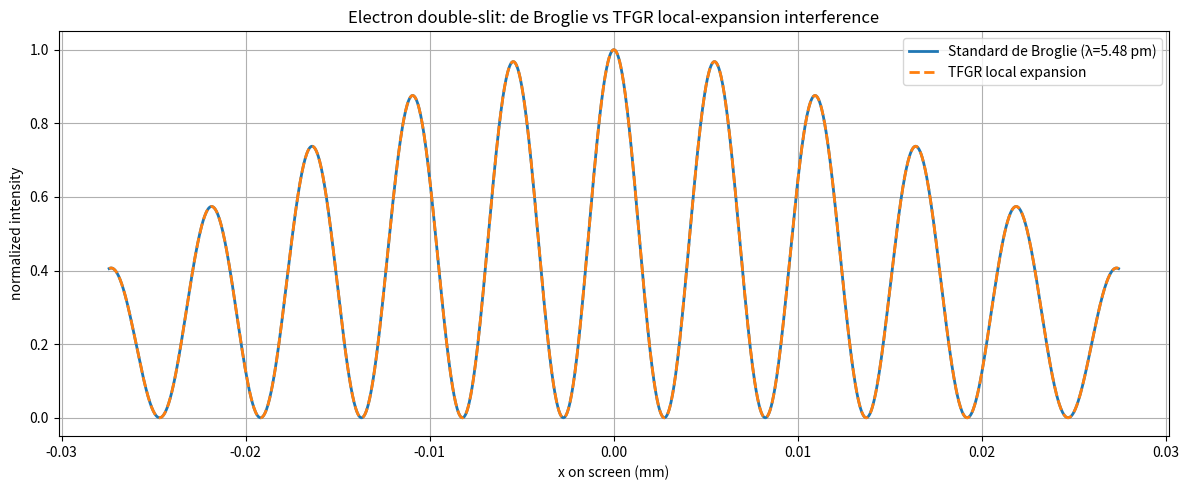

Write Python code to recreate this figure.
import numpy as np
import matplotlib.pyplot as plt

# ==========================================================
# 1. Physical parameters for 50 keV electrons
# ==========================================================

m_e = 9.10938356e-31     # electron mass [kg]
h   = 6.62607015e-34     # Planck [J*s]
hbar = h/(2*np.pi)
eV  = 1.602176634e-19

E_kev = 50.0e3 * eV                     # 50 keV kinetic energy
p = np.sqrt(2 * m_e * E_kev)            # non-relativistic momentum
lambda_e = h / p                         # electron de Broglie wavelength

print("=== Electron parameters ===")
print(f"Electron KE     = 50 keV")
print(f"λ_deBroglie     = {lambda_e*1e12:.3f} pm")

# ==========================================================
# 2. Slit geometry (toy-realistic)
# ==========================================================

L0 = 1.0           # slit → screen [m]
d  = 1.0e-6        # slit separation [m]
a  = 0.1e-6        # slit width [m]

# Standard Young fringe spacing:
delta_x = L0 * lambda_e / d
print(f"Young fringe spacing Δx = {delta_x*1e3:.3f} mm")

k_std = 2*np.pi / delta_x

# ==========================================================
# 3. TFGR local derivative (example value from your results)
# ==========================================================

d_dt_dL = 3.1341e-03   # [s/m] from TFGR Δt(L) derivative at L0

# Required ω_TF to match k_std:
# k_TF = ω_TF * (dΔt/dL)*(d/L0)
omega_TF = k_std * L0 / (d_dt_dL * d)
k_TF = omega_TF * d_dt_dL * d / L0

print("\n=== TFGR matched parameters ===")
print(f"ω_TF     = {omega_TF:.3e} rad/s")
print(f"k_TF     = {k_TF:.3e}")
print(f"λ_TF     = {2*np.pi/k_TF*1e3:.5f} mm (should match Δx)")
print(f"Difference = {(2*np.pi/k_TF - delta_x)*1e6:.5f} µm")

# ==========================================================
# 4. Build patterns
# ==========================================================

# transverse coordinate (± 5 fringe widths)
x = np.linspace(-5*delta_x, 5*delta_x, 2000)

# Standard de-Broglie interference intensity
beta = (np.pi * a * x) / (lambda_e * L0)
I_envelope = (np.sinc(beta/np.pi))**2   # note: numpy sinc is sin(pi x)/(pi x)

I_std = I_envelope * (1 + np.cos(k_std * x)) / 2
I_std /= I_std.max()

# TFGR local expansion version
I_tf = I_envelope * (1 + np.cos(k_TF * x)) / 2
I_tf /= I_tf.max()

# convert x-axis to mm
x_mm = x * 1e3

# ==========================================================
# 5. Plot
# ==========================================================

plt.figure(figsize=(12,5))
plt.plot(x_mm, I_std, label=f"Standard de Broglie (λ={lambda_e*1e12:.2f} pm)", linewidth=2)
plt.plot(x_mm, I_tf, '--', label="TFGR local expansion", linewidth=2)

plt.xlabel("x on screen (mm)")
plt.ylabel("normalized intensity")
plt.title("Electron double-slit: de Broglie vs TFGR local-expansion interference")
plt.legend()
plt.grid(True)
plt.tight_layout()
plt.show()
